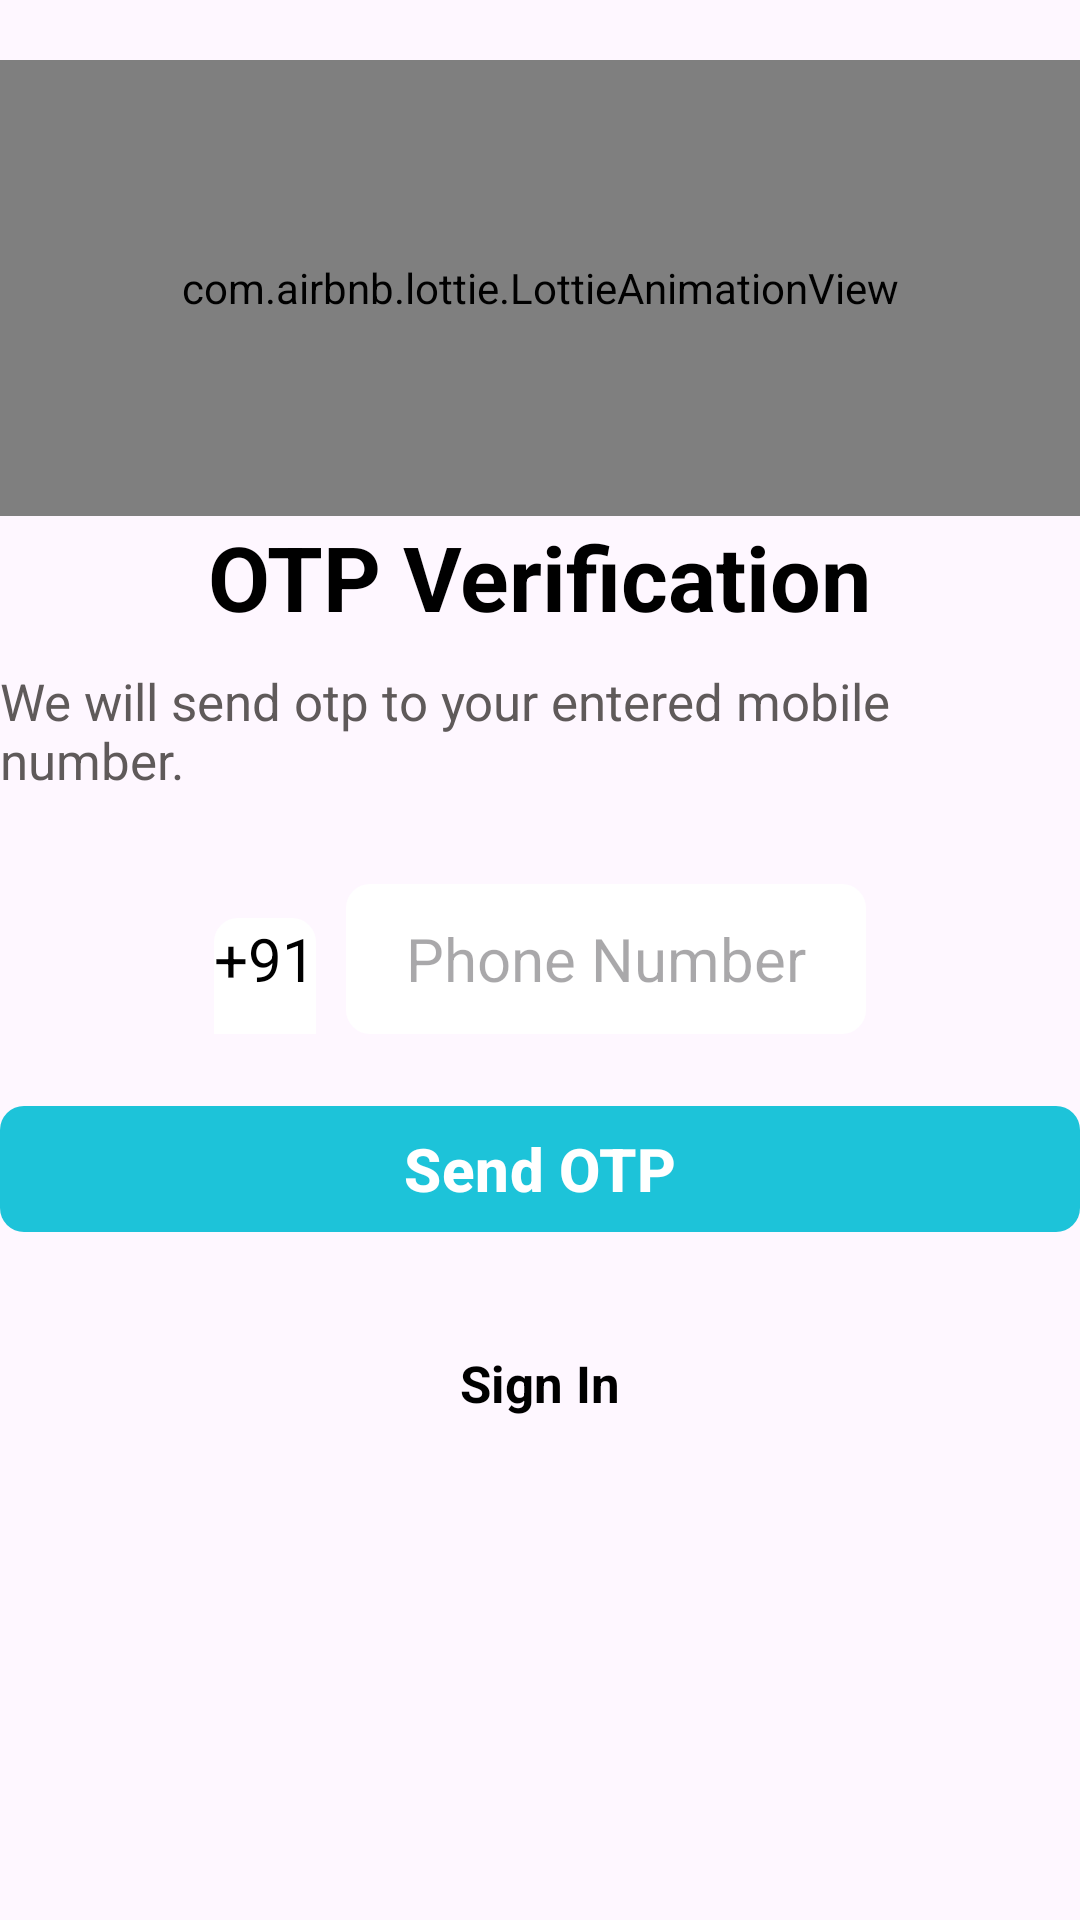

Produce the Android XML layout that renders to this screen, including the resource entries it uses.
<!-- AndroidManifest.xml: application theme Theme.Vibe -->
<!-- res/layout/activity_otp_send.xml -->
<?xml version="1.0" encoding="utf-8"?>
<ScrollView
    xmlns:android="http://schemas.android.com/apk/res/android"
    xmlns:app="http://schemas.android.com/apk/res-auto"
    xmlns:tools="http://schemas.android.com/tools"
    android:layout_width="match_parent"
    android:layout_height="match_parent"
    tools:context=".Otpverification.OtpSendActivity">

    <androidx.constraintlayout.widget.ConstraintLayout
        android:layout_width="match_parent"
        android:layout_height="match_parent">

        <LinearLayout
            android:layout_width="match_parent"
            android:layout_height="wrap_content"
            android:gravity="center_horizontal"
            android:orientation="vertical">

            <com.airbnb.lottie.LottieAnimationView
                android:id="@+id/aniOtp"
                android:layout_width="match_parent"
                android:layout_height="152dp"
                app:lottie_autoPlay="true"
                app:lottie_loop="true"
                app:lottie_rawRes="@raw/otp"
                android:layout_marginTop="20sp"/>

            <TextView
                android:layout_width="wrap_content"
                android:layout_height="wrap_content"
                android:text="OTP Verification"
                android:textColor="@color/black"
                android:textSize="30sp"
                android:textStyle="bold"
                tools:layout_editor_absoluteX="11dp"
                tools:layout_editor_absoluteY="91dp" />

            <TextView
                android:layout_width="wrap_content"
                android:layout_height="wrap_content"
                android:text="We will send otp to your entered mobile number."
                android:textColor="@color/grey"
                android:textSize="17sp"
                android:layout_marginTop="10sp"/>

            <LinearLayout
                android:layout_width="wrap_content"
                android:layout_height="wrap_content"
                android:gravity="center_horizontal"
                android:layout_marginTop="10sp">

                <TextView
                    android:layout_width="match_parent"
                    android:layout_height="50sp"
                    android:layout_marginTop="20sp"
                    android:background="@drawable/background_input"
                    android:text="+91"
                    android:textColor="@color/black"
                    android:textSize="20sp" />

                <EditText
                    android:id="@+id/inputPhno"
                    android:layout_width="match_parent"
                    android:layout_height="50sp"
                    android:layout_marginTop="20sp"
                    android:background="@drawable/background_input"
                    android:hint="@string/phone_number"
                    android:imeOptions="actionNext"
                    android:importantForAutofill="no"
                    android:inputType="phone"
                    android:paddingStart="20sp"
                    android:paddingEnd="20sp"
                    android:textColor="@color/black"
                    android:textSize="20sp"
                    android:layout_marginLeft="10sp"/>

            </LinearLayout>
            
            <FrameLayout
                android:layout_width="match_parent"
                android:layout_height="wrap_content"
                android:layout_marginTop="20sp"
                android:animateLayoutChanges="true">

                <com.google.android.material.button.MaterialButton
                    android:id="@+id/buttonSendotp"
                    android:layout_width="match_parent"
                    android:layout_height="50sp"
                    android:text="@string/send_otp"
                    android:textSize="20sp"
                    android:textStyle="bold"
                    app:cornerRadius="8sp" />

                <ProgressBar
                    android:id="@+id/progressBar"
                    android:layout_width="25sp"
                    android:layout_height="50sp"
                    android:layout_gravity="center"
                    android:visibility="invisible" />

            </FrameLayout>

            <TextView
                android:id="@+id/textSignIn"
                android:layout_width="wrap_content"
                android:layout_height="wrap_content"
                android:layout_marginTop="35sp"
                android:text="@string/sign_in"
                android:textColor="@color/black"
                android:textSize="17sp"
                android:textStyle="bold"/>

        </LinearLayout>

    </androidx.constraintlayout.widget.ConstraintLayout>


</ScrollView>
<!-- resources referenced by this layout -->
<resources>
  <color name="black">#FF000000</color>
  <color name="grey">#5F5A5A</color>
  <!-- drawable background_input (drawable) -->
  <?xml version="1.0" encoding="utf-8"?>
  <shape xmlns:android="http://schemas.android.com/apk/res/android"
      android:shape="rectangle">
      <solid android:color="@color/white"/>
      <corners android:radius="8sp"/>
  
  </shape>
  <string name="phone_number">Phone Number</string>
  <string name="send_otp">Send OTP</string>
  <string name="sign_in">Sign In</string>
  <style name="Theme.Vibe" parent="Theme.Material3.DayNight.NoActionBar">
         <item name="colorPrimary">@color/primary</item>
          <item name="android:statusBarColor" tools:targetApi="l">@color/primary</item>
      </style>
  <color name="white">#FFFFFFFF</color>
  <color name="primary">#1DC3D9</color>
</resources>
